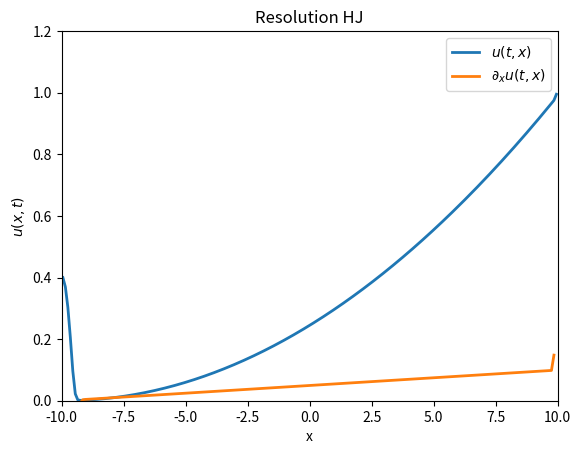

Generate this figure with matplotlib:
import numpy as np
import matplotlib.pyplot as plt
import matplotlib.animation as animation
from matplotlib.patches import Rectangle
from matplotlib.widgets import Button

def f(u):
    return u*(1-u)

def fp(u):
    return 1 - 2*u

def u0(x):
    return ((x  +10) / 20) ** 2

def g_H(p_minus, p_plus):
    if p_minus <= p_plus:
        p_star = 0.5
        if p_minus <= p_star <= p_plus:
            return f(p_star)
        else:
            return min(f(p_minus), f(p_plus))
    else:
        return max(f(p_minus), f(p_plus)) 
    
vectorized_g_H = np.vectorize(g_H)

# Def variables
densite_init = 0.4
a = -10
b = 10
T=1e3
CFL=0.1
nb_maille = 200

# Def maillage
x = np.linspace(a, b, nb_maille+1)
dx = (b-a)/nb_maille
x_milieu = np.linspace(a+dx/2,b-dx/2,nb_maille)

def schema_generator(nb_maille, u0, a, b, f, fp, cfl, T):
    m = nb_maille
    x = np.linspace(a, b, m + 1)
    dx = (b - a) / m
    it = 0  # Compteur d'itérations pour les images de l'animation
    t = 0   # Variable de temps

    Uh = np.array([u0((x[i]+x[i+1])/2.0) for i in range(len(x)-1)])
    
    
    while t < T:
        Utemp = Uh.copy()

        Cn = np.max(np.abs(fp(Uh)))
        dt = cfl * dx / Cn

        if T - t < dt:
            dt = T - t
        t += dt

        # Mise à jour des valeurs intérieures
        Uh[1:-1] = (
            Uh[1:-1] 
            - dt*(vectorized_g_H((Utemp[1:-1]-Utemp[:-2])/dx,(Utemp[2:]-Utemp[1:-1])/dx))
        )

        # Condition aux limites
        Uh[0] = densite_init
        Uh[-1] = Utemp[-1]

        # On ne stocke que tous les 3 itérations pour alléger l'animation
        if it%10==0 or t+dt >= T:
            yield t, Uh.copy()
        
        it += 1


def interactive_animation():
    gen = schema_generator(
        nb_maille, u0, a, b, f, fp, cfl=CFL, T=T
    )

    fig, ax = plt.subplots()
    line, = ax.plot([], [], lw=2, label=r"$u(t,x)$")
    line2, = ax.plot([], [], lw=2,label=r"$\partial_x u(t,x)$")
    ax.set_xlim(a , b )
    ax.set_ylim(0, 1.2)
    ax.set_xlabel("x")
    ax.set_title(f"Resolution HJ")
    ax.set_ylabel(r"$u(x,t)$")
    ax.legend()

    x_milieu = np.linspace(a + dx / 2, b - dx / 2, nb_maille)

    def update(frame):
        try:
            t, Uh = next(gen)
            line.set_data(x_milieu, Uh)
            dUh = discrete_derivative(Uh, dx)
            line2.set_data(x_milieu[1:-1], dUh[1:-1])
        except StopIteration:
            pass
        return line, line2

    ani = animation.FuncAnimation(
        fig, update, interval=10, blit=True, frames=None,cache_frame_data=False
    )
    plt.show()

def discrete_derivative(Uh, dx):
    dUh = np.ones_like(Uh)*0.4
    dUh[1:-1] = (Uh[2:] - Uh[:-2]) / (2 * dx)
    dUh[0] = (Uh[1] - Uh[0]) / dx
    dUh[-1] = (Uh[-1] - Uh[-2]) / dx
    return dUh


interactive_animation()